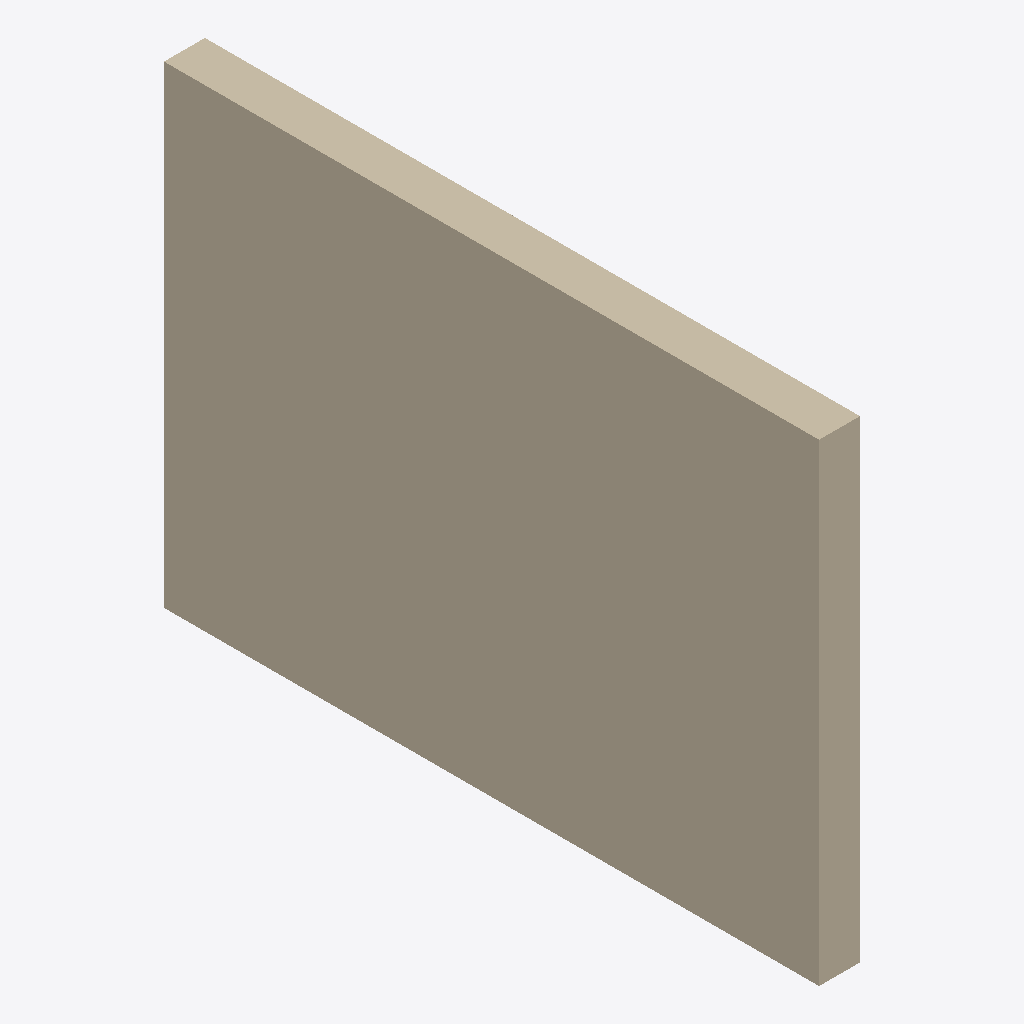
Isometric view of an IFC building model (IFC-SPF (STEP), schema IFC2X3, length unit millimetre), seen from the south-west, elements coloured by IFC class: 1 wall (beige).
Extent 0.2 m × 3.6 m × 2.6 m (x, y, z). Elements (1): 1 IfcWallStandardCase.

HEADER;
FILE_DESCRIPTION(('ViewDefinition [CoordinationView]'),'2;1');
FILE_NAME('','2026-11-19T22:28:08',(''),(''),'IfcOpenShell 0.9.0post1+b5e509b','IfcOpenShell 0.9.0post1+b5e509b','');
FILE_SCHEMA(('IFC2X3'));
ENDSEC;
DATA;
#26=IFCPROJECT('2hOkyqenD0NgBJKKKRKl7T',#6,'Project Number',$,$,'Project Name','Project Status',(#10),#25);
#52=IFCWALLSTANDARDCASE('21sApouMH3gONkWQz_vqks',#6,'Basic Wall:Generic 225mm Wall:1664004',$,$,#37,#51,'1664004');
ENDSEC;
